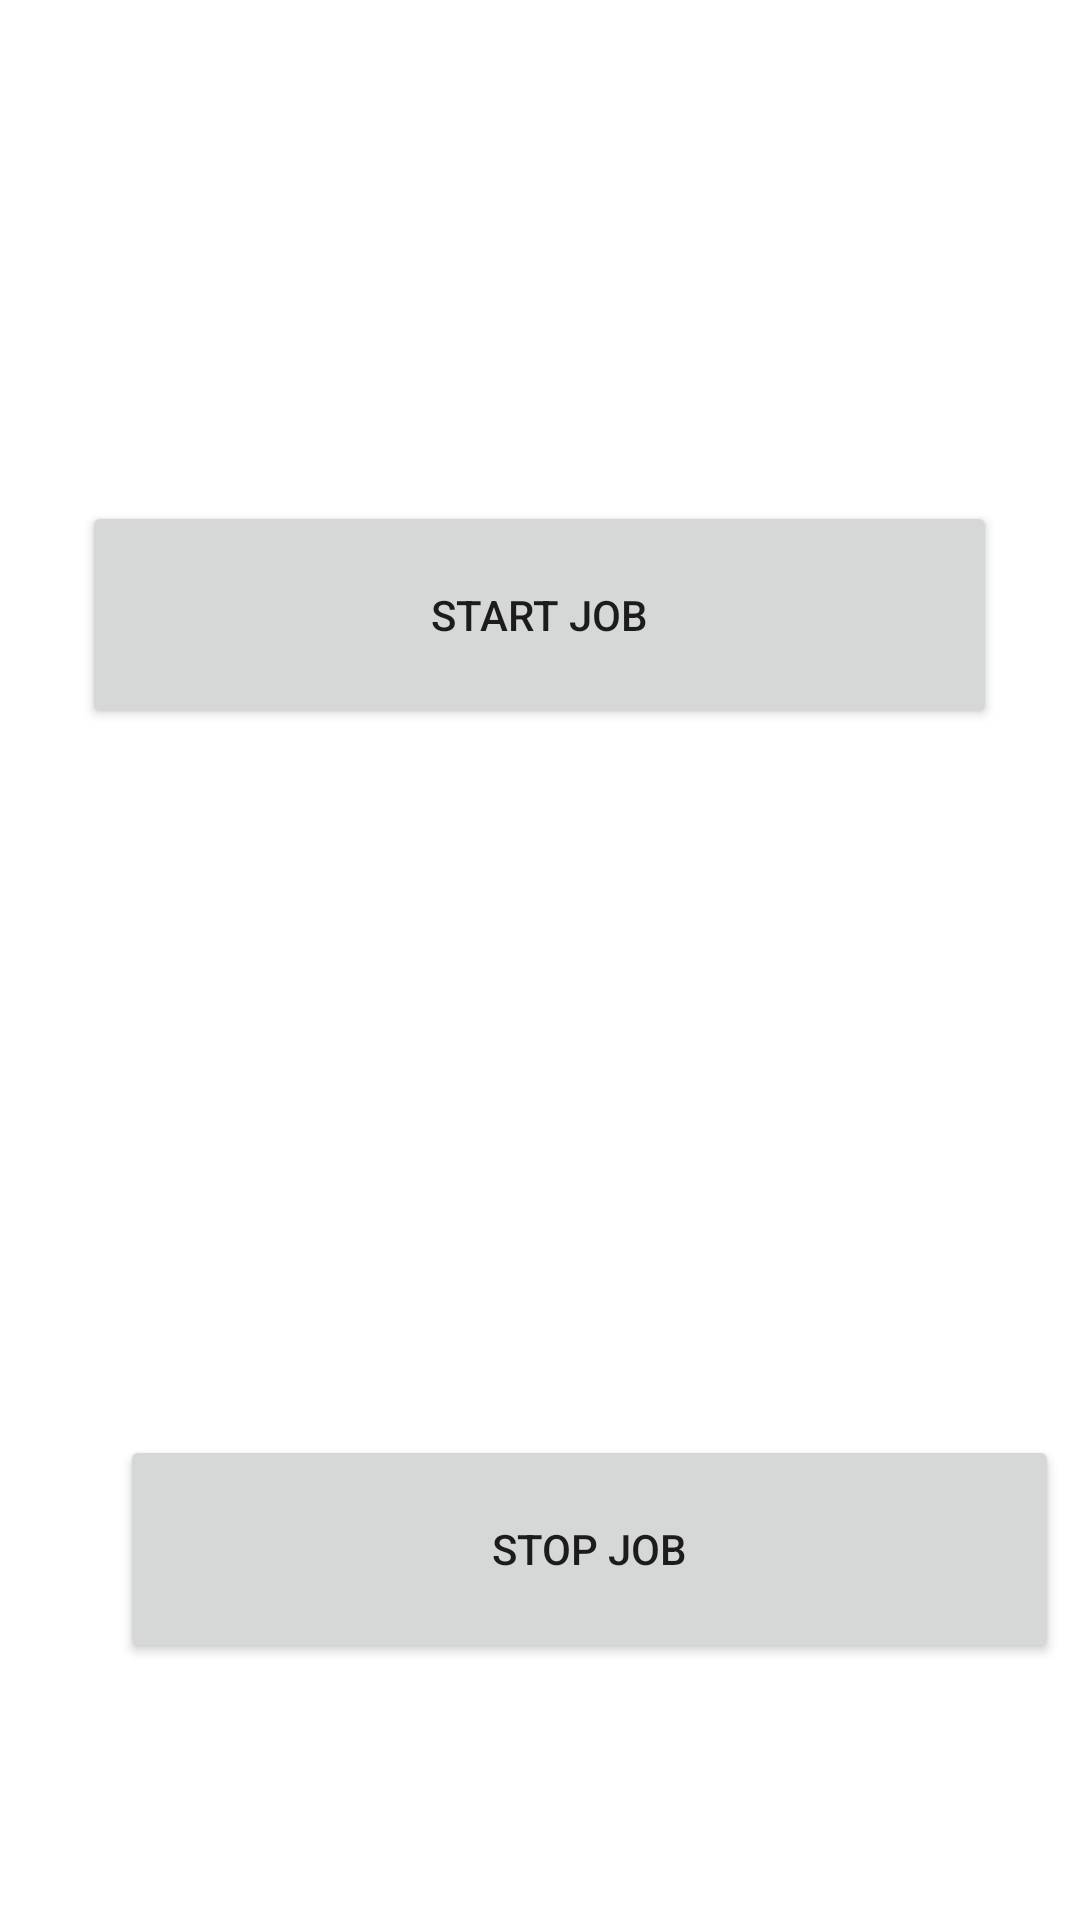

The Android layout XML behind this screen, and the referenced resources:
<!-- AndroidManifest.xml: application theme Theme.CSE225_ANDROID_KOTLIN_2022 -->
<!-- res/layout/activity_job_scheduler_example.xml -->
<?xml version="1.0" encoding="utf-8"?>
<androidx.constraintlayout.widget.ConstraintLayout xmlns:android="http://schemas.android.com/apk/res/android"
    xmlns:app="http://schemas.android.com/apk/res-auto"
    xmlns:tools="http://schemas.android.com/tools"
    android:id="@+id/relativeLayout"
    android:layout_width="match_parent"
    android:layout_height="match_parent"
    android:orientation="vertical"
    tools:context=".JobSchedulerExample">

    <Button
        android:id="@+id/startJob"
        android:layout_width="305dp"
        android:layout_height="76dp"
        android:text="Start Job"
        app:layout_constraintBottom_toBottomOf="parent"
        app:layout_constraintEnd_toEndOf="parent"
        app:layout_constraintHorizontal_bias="0.497"
        app:layout_constraintLeft_toLeftOf="parent"
        app:layout_constraintRight_toRightOf="parent"
        app:layout_constraintStart_toStartOf="parent"
        app:layout_constraintTop_toTopOf="parent"
        app:layout_constraintVertical_bias="0.296" />

    <Button
        android:id="@+id/stopJob"
        android:layout_width="313dp"
        android:layout_height="76dp"
        android:layout_marginStart="40dp"
        android:text="Stop Job"
        app:layout_constraintBottom_toBottomOf="parent"
        app:layout_constraintLeft_toLeftOf="parent"
        app:layout_constraintRight_toRightOf="parent"
        app:layout_constraintStart_toStartOf="parent"
        app:layout_constraintTop_toTopOf="parent"
        app:layout_constraintVertical_bias="0.848" />

</androidx.constraintlayout.widget.ConstraintLayout>
<!-- resources referenced by this layout -->
<resources>
  <style name="Theme.CSE225_ANDROID_KOTLIN_2022" parent="Theme.MaterialComponents.DayNight.DarkActionBar">
          
          <item name="colorPrimary">@color/purple_500</item>
          <item name="colorPrimaryVariant">@color/purple_700</item>
          <item name="colorOnPrimary">@color/white</item>
          
          <item name="colorSecondary">@color/teal_200</item>
          <item name="colorSecondaryVariant">@color/teal_700</item>
          <item name="colorOnSecondary">@color/black</item>
          
          <item name="android:statusBarColor" tools:targetApi="l">?attr/colorPrimaryVariant</item>
          
  
      </style>
  <!-- not gathered from this repository: default colours our renderer supplied (Android Studio template values) -->
  <color name="purple_500">#FF6200EE</color>
  <color name="purple_700">#FF3700B3</color>
  <color name="teal_200">#FF03DAC5</color>
  <color name="teal_700">#FF018786</color>
  <color name="black">#FF000000</color>
  <color name="white">#FFFFFFFF</color>
</resources>
